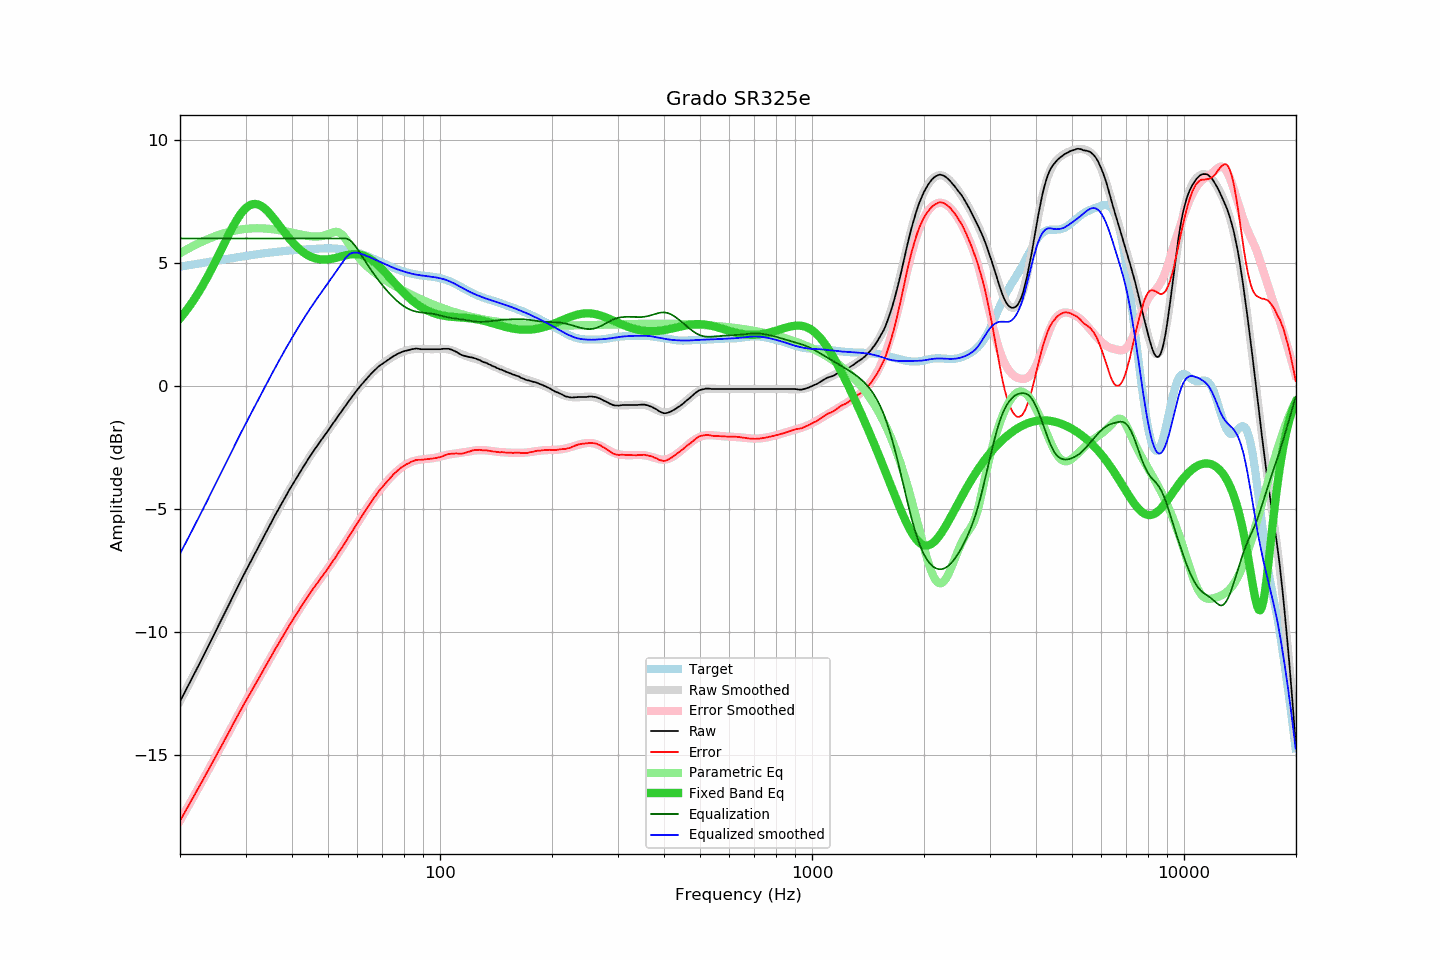

The file beside this chart, header and first rows:
frequency, raw, error, smoothed, error_smoothed, equalization, parametric_eq, equalized_raw, equalized_smoothed, target
20.00, -12.82, -17.68, -12.82, -17.67, 6.00, 2.75, -6.82, -6.82, 4.85
20.20, -12.69, -17.56, -12.70, -17.56, 6.00, 2.83, -6.69, -6.70, 4.86
20.40, -12.57, -17.45, -12.57, -17.45, 6.00, 2.91, -6.57, -6.57, 4.87
20.61, -12.45, -17.33, -12.45, -17.33, 6.00, 2.99, -6.45, -6.45, 4.88
20.81, -12.31, -17.21, -12.32, -17.21, 6.00, 3.08, -6.31, -6.32, 4.89
21.02, -12.19, -17.10, -12.19, -17.10, 6.00, 3.17, -6.19, -6.19, 4.91
21.23, -12.06, -16.98, -12.07, -16.98, 6.00, 3.26, -6.06, -6.07, 4.92
21.44, -11.94, -16.87, -11.94, -16.87, 6.00, 3.35, -5.94, -5.94, 4.93
21.66, -11.82, -16.75, -11.81, -16.75, 6.00, 3.44, -5.82, -5.81, 4.94
21.87, -11.68, -16.63, -11.69, -16.63, 6.00, 3.54, -5.68, -5.69, 4.95
22.09, -11.56, -16.52, -11.56, -16.52, 6.00, 3.64, -5.56, -5.56, 4.96
22.31, -11.43, -16.40, -11.43, -16.40, 6.00, 3.75, -5.43, -5.43, 4.97
22.54, -11.31, -16.29, -11.30, -16.28, 6.00, 3.85, -5.31, -5.30, 4.98
22.76, -11.17, -16.16, -11.17, -16.17, 6.00, 3.96, -5.17, -5.17, 4.99
22.99, -11.04, -16.05, -11.05, -16.05, 6.00, 4.08, -5.04, -5.05, 5.00
23.22, -10.91, -15.93, -10.92, -15.93, 6.00, 4.19, -4.91, -4.92, 5.01
23.45, -10.78, -15.81, -10.79, -15.81, 6.00, 4.31, -4.78, -4.79, 5.02
23.69, -10.66, -15.69, -10.66, -15.69, 6.00, 4.43, -4.66, -4.66, 5.04
23.92, -10.52, -15.57, -10.52, -15.57, 6.00, 4.55, -4.52, -4.52, 5.05
24.16, -10.39, -15.45, -10.39, -15.45, 6.00, 4.67, -4.39, -4.39, 5.06
24.40, -10.26, -15.33, -10.26, -15.33, 6.00, 4.80, -4.26, -4.26, 5.07
24.65, -10.14, -15.22, -10.13, -15.21, 6.00, 4.93, -4.14, -4.13, 5.08
24.89, -10.00, -15.09, -10.00, -15.09, 6.00, 5.06, -4.00, -4.00, 5.09
25.14, -9.86, -14.96, -9.87, -14.97, 6.00, 5.19, -3.86, -3.87, 5.10
25.39, -9.73, -14.84, -9.74, -14.85, 6.00, 5.32, -3.73, -3.74, 5.11
25.65, -9.61, -14.73, -9.60, -14.73, 6.00, 5.46, -3.61, -3.60, 5.12
25.91, -9.48, -14.61, -9.47, -14.60, 6.00, 5.59, -3.48, -3.47, 5.13
26.16, -9.34, -14.49, -9.34, -14.48, 6.00, 5.72, -3.34, -3.34, 5.14
26.43, -9.21, -14.36, -9.21, -14.36, 6.00, 5.86, -3.21, -3.21, 5.15
26.69, -9.07, -14.24, -9.08, -14.24, 6.00, 5.99, -3.07, -3.08, 5.16
26.96, -8.95, -14.12, -8.94, -14.12, 6.00, 6.12, -2.95, -2.94, 5.17
27.23, -8.82, -14.00, -8.81, -13.99, 6.00, 6.25, -2.82, -2.81, 5.18
27.50, -8.68, -13.87, -8.68, -13.87, 6.00, 6.37, -2.68, -2.68, 5.19
27.77, -8.54, -13.75, -8.55, -13.75, 6.00, 6.49, -2.54, -2.55, 5.20
28.05, -8.41, -13.63, -8.41, -13.63, 6.00, 6.61, -2.41, -2.41, 5.21
28.33, -8.28, -13.51, -8.28, -13.51, 6.00, 6.72, -2.28, -2.28, 5.23
28.62, -8.16, -13.39, -8.15, -13.39, 6.00, 6.83, -2.16, -2.15, 5.24
28.90, -8.01, -13.26, -8.02, -13.27, 6.00, 6.93, -2.01, -2.02, 5.25
29.19, -7.89, -13.15, -7.89, -13.15, 6.00, 7.02, -1.89, -1.89, 5.26
29.48, -7.76, -13.03, -7.77, -13.03, 6.00, 7.10, -1.76, -1.77, 5.27
29.78, -7.64, -12.91, -7.64, -12.92, 6.00, 7.17, -1.64, -1.64, 5.28
30.08, -7.51, -12.80, -7.51, -12.80, 6.00, 7.24, -1.51, -1.51, 5.29
30.38, -7.39, -12.68, -7.39, -12.69, 6.00, 7.29, -1.39, -1.39, 5.30
30.68, -7.26, -12.57, -7.26, -12.57, 6.00, 7.33, -1.26, -1.26, 5.31
30.99, -7.15, -12.46, -7.14, -12.46, 6.00, 7.37, -1.15, -1.14, 5.32
31.30, -7.02, -12.35, -7.01, -12.34, 6.00, 7.39, -1.02, -1.01, 5.33
31.61, -6.88, -12.22, -6.89, -12.23, 6.00, 7.40, -0.88, -0.89, 5.34
31.93, -6.77, -12.12, -6.76, -12.11, 6.00, 7.40, -0.77, -0.76, 5.35
32.24, -6.64, -12.00, -6.64, -12.00, 6.00, 7.39, -0.64, -0.64, 5.36
32.57, -6.52, -11.88, -6.52, -11.88, 6.00, 7.37, -0.52, -0.52, 5.37
32.89, -6.39, -11.77, -6.39, -11.77, 6.00, 7.34, -0.39, -0.39, 5.38
33.22, -6.26, -11.65, -6.27, -11.65, 6.00, 7.30, -0.26, -0.27, 5.39
33.55, -6.14, -11.54, -6.14, -11.53, 6.00, 7.25, -0.14, -0.14, 5.39
33.89, -6.01, -11.42, -6.02, -11.42, 6.00, 7.20, -0.01, -0.02, 5.40
34.23, -5.90, -11.31, -5.89, -11.30, 6.00, 7.14, 0.10, 0.11, 5.41
34.57, -5.76, -11.18, -5.77, -11.19, 6.00, 7.07, 0.24, 0.23, 5.42
34.92, -5.65, -11.07, -5.65, -11.07, 6.00, 7.00, 0.35, 0.35, 5.43
35.27, -5.53, -10.96, -5.52, -10.96, 6.00, 6.92, 0.47, 0.48, 5.43
35.62, -5.40, -10.84, -5.40, -10.84, 6.00, 6.84, 0.60, 0.60, 5.44
35.97, -5.27, -10.72, -5.28, -10.73, 6.00, 6.76, 0.73, 0.72, 5.45
... 635 more rows
